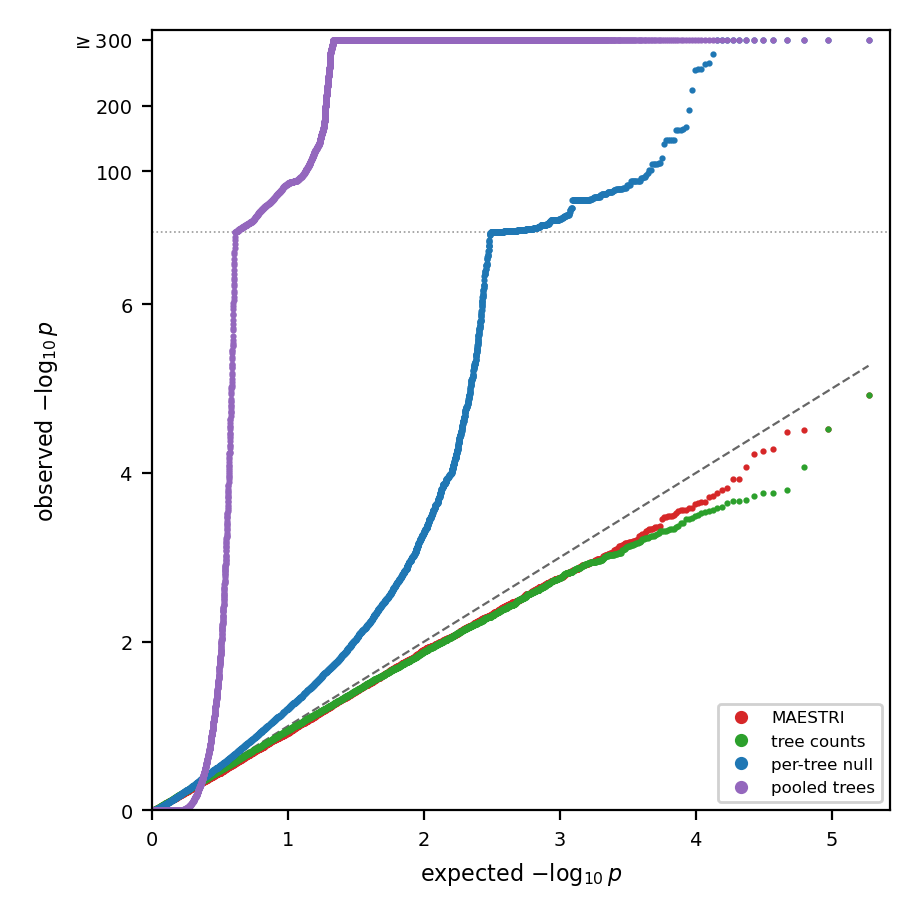

The table this chart was drawn from, first rows:
variant, n, expected, observed
maestri, 186000, 5.27, 4.929
maestri, 186000, 4.968, 4.525
maestri, 186000, 4.792, 4.505
maestri, 186000, 4.667, 4.487
maestri, 186000, 4.571, 4.282
maestri, 186000, 4.491, 4.265
maestri, 186000, 4.424, 4.228
maestri, 186000, 4.366, 4.065
maestri, 186000, 4.315, 3.928
maestri, 186000, 4.27, 3.927
maestri, 186000, 4.228, 3.826
maestri, 186000, 4.19, 3.803
maestri, 186000, 4.156, 3.765
maestri, 186000, 4.123, 3.726
maestri, 186000, 4.093, 3.72
maestri, 186000, 4.065, 3.657
maestri, 186000, 4.039, 3.656
maestri, 186000, 4.014, 3.645
maestri, 186000, 3.991, 3.626
maestri, 186000, 3.968, 3.586
maestri, 186000, 3.947, 3.586
maestri, 186000, 3.927, 3.564
maestri, 186000, 3.908, 3.559
maestri, 186000, 3.889, 3.555
maestri, 186000, 3.872, 3.547
maestri, 186000, 3.855, 3.526
maestri, 186000, 3.838, 3.505
maestri, 186000, 3.822, 3.495
maestri, 186000, 3.807, 3.492
maestri, 186000, 3.792, 3.487
maestri, 186000, 3.778, 3.479
maestri, 186000, 3.764, 3.478
maestri, 186000, 3.751, 3.451
maestri, 186000, 3.738, 3.373
maestri, 186000, 3.725, 3.362
maestri, 186000, 3.713, 3.358
maestri, 186000, 3.701, 3.355
maestri, 186000, 3.69, 3.347
maestri, 186000, 3.678, 3.335
maestri, 186000, 3.667, 3.335
maestri, 186000, 3.657, 3.333
maestri, 186000, 3.646, 3.326
maestri, 186000, 3.636, 3.309
maestri, 186000, 3.626, 3.283
maestri, 186000, 3.616, 3.28
maestri, 186000, 3.607, 3.273
maestri, 186000, 3.597, 3.264
maestri, 186000, 3.588, 3.255
maestri, 186000, 3.579, 3.255
maestri, 186000, 3.571, 3.218
maestri, 186000, 3.562, 3.2
maestri, 186000, 3.554, 3.197
maestri, 186000, 3.545, 3.193
maestri, 186000, 3.537, 3.19
maestri, 186000, 3.529, 3.182
maestri, 186000, 3.521, 3.179
maestri, 186000, 3.514, 3.179
maestri, 186000, 3.506, 3.176
maestri, 186000, 3.499, 3.174
maestri, 186000, 3.491, 3.17
... 107,940 more rows
